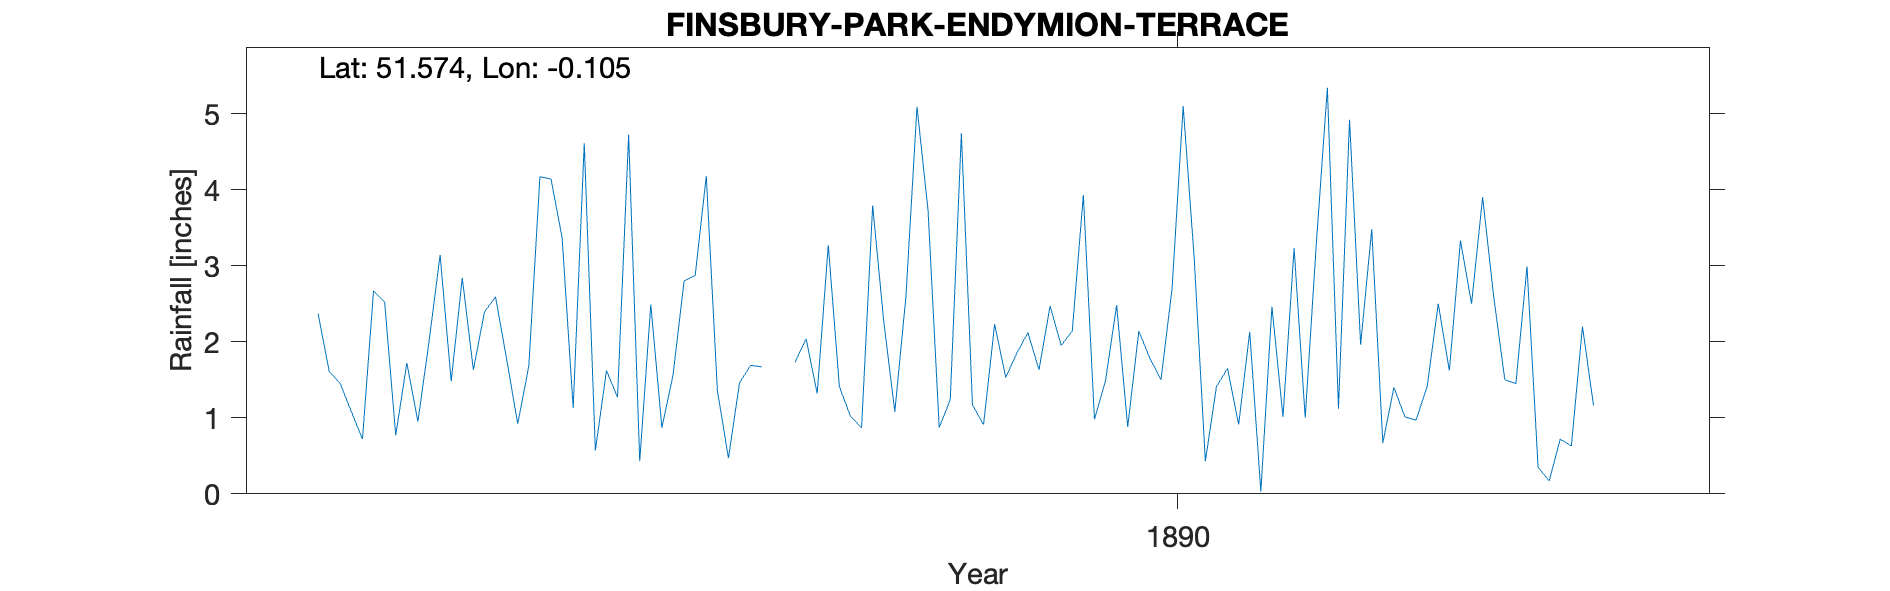

Source data for this figure (header and first rows):
FINSBURY-PARK-ENDYMION-TERRACE, , , , , , , , , , , , , , , , , , , , 
Grid ref, TQ314878, Long, -0.1053, Lat, 51.57, Elevation, 125, ft., , , , , , , , , , , , 
Station no, RR8094, , , , , , , , , , , , , , , , , , , 
, 1880, 1881, 1882, 1883, 1884, 1885, 1886, 1887, 1888, 1889, 1890, 1891, 1892, 1893, 1894, 1895, 1896, 1897, 1898, 1899
January, , , , , 2.37, 1.48, 4.61, 1.36, 1.02, 0.91, 2.48, 2.13, 0.67, 1.45, , , , , , 
February, , , , , 1.61, 2.84, 0.57, 0.47, 0.87, 2.23, 0.88, 0.03, 1.4, 2.99, , , , , , 
March, , , , , 1.45, 1.63, 1.62, 1.46, 3.79, 1.53, 2.14, 2.46, 1.01, 0.35, , , , , , 
April, , , , , 1.08, 2.39, 1.27, 1.69, 2.27, 1.85, 1.78, 1.01, 0.97, 0.17, , , , , , 
May, , , , , 0.72, 2.59, 4.72, 1.67, 1.08, 2.12, 1.5, 3.23, 1.41, 0.72, , , , , , 
June, , , , , 2.67, 1.77, 0.43, , 2.59, 1.63, 2.7, 1, 2.5, 0.63, , , , , , 
July, , , , , 2.52, 0.92, 2.49, , 5.09, 2.47, 5.1, 3.28, 1.62, 2.2, , , , , , 
August, , , , , 0.77, 1.68, 0.87, 1.73, 3.72, 1.95, 3.08, 5.34, 3.33, 1.16, , , , , , 
September, , , , , 1.72, 4.17, 1.56, 2.04, 0.87, 2.14, 0.43, 1.12, 2.5, , , , , , , 
October, , , , , 0.95, 4.14, 2.8, 1.32, 1.24, 3.93, 1.41, 4.92, 3.9, , , , , , , 
November, , , , , 2, 3.37, 2.87, 3.27, 4.74, 0.98, 1.65, 1.96, 2.59, , , , , , , 
December, , , , , 3.14, 1.13, 4.18, 1.41, 1.17, 1.49, 0.91, 3.48, 1.5, , , , , , , 
Total, , , , , 21, 28.11, 27.99, , 28.45, 23.23, 24.06, 29.96, 23.4, , , , , , , 
NGR is on Endymion Road, assumed to be T…, , , , , , , , , , , , , , , , , , , , 
Cannot find observer, Rev E Healy, and t…, , , , , , , , , , , , , , , , , , , , 
